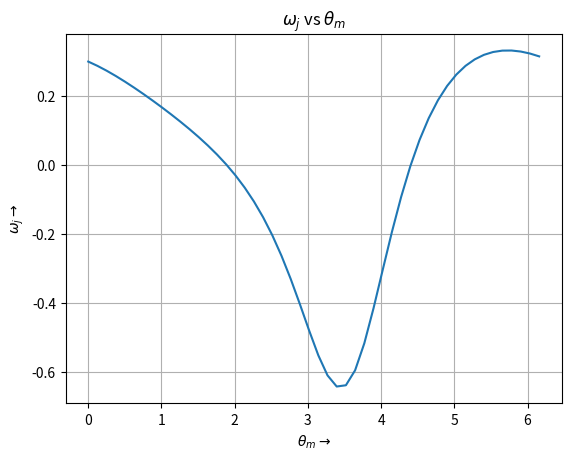
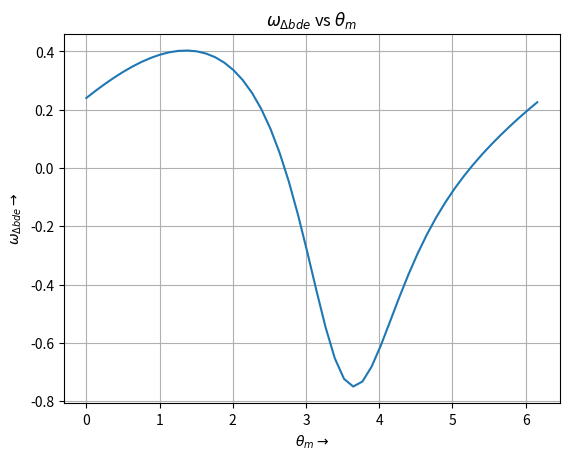
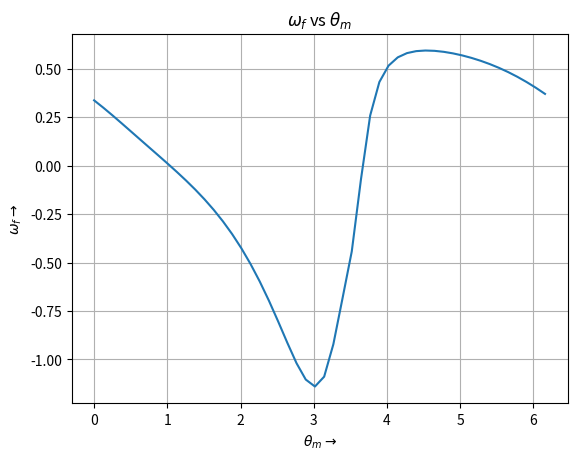
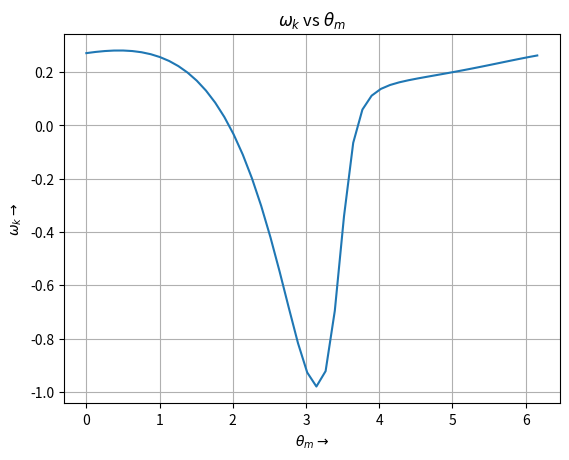
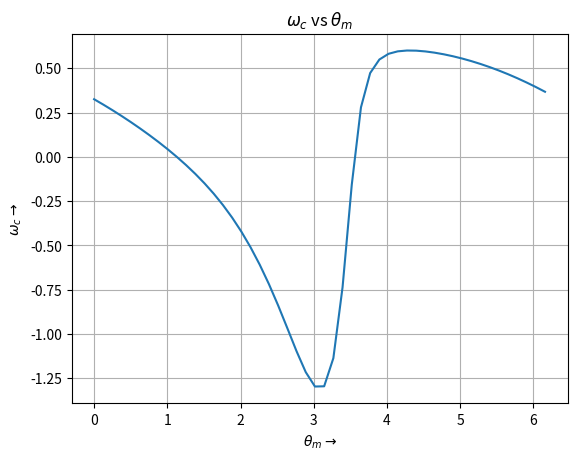
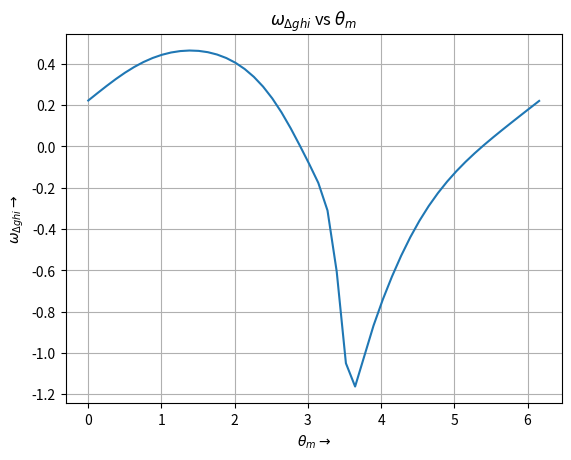

Python code for these plots, in order:
import numpy as np
import matplotlib.pyplot as plt


li = 20                # Input Link (crank)
l1 = 3.33 * li
l2 = 2.77 * li
l3 = 3.72 * li
l4 = 2.67 * li
l5 = 2.63 * li
l6 = 4.13 * li
l7 = 2.62 * li
l8 = 2.45 * li
l9 = 3.27 * li
l10 = 4.38 * li
a = 0.52 * li          # Ground Link
b = 2.53 * li          # Ground Link and Origin is at this link's joint

# Initialize angle arrays
t = 50
tht_i = np.zeros(t+1)
tht_1 = np.zeros(t+1)
tht_2 = np.zeros(t+1)
tht_3 = np.zeros(t+1)
tht_4 = np.zeros(t+1)
tht_5 = np.zeros(t+1)
tht_6 = np.zeros(t+1)
tht_7 = np.zeros(t+1)
tht_8 = np.zeros(t+1)
tht_9 = np.zeros(t+1)
tht_10 = np.zeros(t+1)

# Initial angles
tht_i[0] = 0
tht_1[0] = 2.4609
tht_2[0] = 1.2217
tht_3[0] = 3.5779
tht_4[0] = 2.7401
tht_5[0] = 5.1138
tht_6[0] = 3.9618
tht_7[0] = 4.9916
tht_8[0] = 2.6529
tht_9[0] = 4.2807
tht_10[0] = 1.8151

dt = 2 * np.pi / t

# Initialize angular velocity arrays
omega_1 = np.zeros(t)
omega_2 = np.zeros(t)
omega_4 = np.zeros(t)
omega_5 = np.zeros(t)
omega_6 = np.zeros(t)
omega_7 = np.zeros(t)
omega_8 = np.zeros(t)

tht_input = np.zeros(t)

for i in range(t):
    # Jacobian Matrix and RHS matrix for Angular Velocity 
    J1 = np.array([[-l1*np.cos(tht_1[i]), l2*np.cos(tht_2[i])],
                   [-l1*np.sin(tht_1[i]), l2*np.sin(tht_2[i])]])
    
    RHS_J1_v = np.array([[li*np.cos(tht_i[i])], 
                         [li*np.sin(tht_i[i])]])
        
    J2 = np.array([[-l6*np.cos(tht_6[i]), l7*np.cos(tht_7[i])],
                    [l6*np.sin(tht_6[i]), -l7*np.sin(tht_7[i])]])
    
    RHS_J2_v = np.array([[li*np.cos(tht_i[i])],
                         [-li*np.sin(tht_i[i])]])
      
    J3 = np.array([[l8*np.cos(tht_8[i]), -l5*np.cos(tht_5[i])],
                    [l8*np.sin(tht_8[i]), -l5*np.sin(tht_5[i])]])
    
    RHS_J3_v = np.array([[l4*np.cos(tht_4[i]), -l7*np.cos(tht_7[i])],
                          [l4*np.sin(tht_4[i]), -l7*np.sin(tht_7[i])]]) 
   
    # Assuming Angular Velocity of Crank to be 1 and fixed link to be 0
    omega_i = 1
    
    # Angular Velocity for Link 1 and 2
    temp = np.linalg.solve(J1, RHS_J1_v) * omega_i 
    omega_1[i] = temp[0][0]
    omega_2[i] = temp[1][0]
    omega_4[i] = omega_2[i]          # Common Centre and fixed angle
    
    # Angular Velocity for Link 6 and 7
    temp = np.linalg.solve(J2, RHS_J2_v) * omega_i 
    omega_6[i] = temp[0][0]
    omega_7[i] = temp[1][0]
    
    # Angular Velocity for Link 8 and 5
    temp = np.linalg.solve(J3, RHS_J3_v @ np.array([[omega_4[i]], [omega_7[i]]])) 
    omega_8[i] = temp[0][0]
    omega_5[i] = temp[1][0]
    
    # Update angles for next iteration
    tht_i[i+1] = tht_i[i] + omega_i * dt                   # Input Link (crank)
    tht_1[i+1] = tht_1[i] + omega_1[i] * dt   
    tht_2[i+1] = tht_2[i] + omega_2[i] * dt 
    tht_4[i+1] = tht_4[i] + omega_4[i] * dt
    tht_5[i+1] = tht_5[i] + omega_5[i] * dt
    tht_6[i+1] = tht_6[i] + omega_6[i] * dt
    tht_7[i+1] = tht_7[i] + omega_7[i] * dt
    tht_8[i+1] = tht_8[i] + omega_8[i] * dt
    
    tht_input[i] = tht_i[i]

# Plotting Various Graphs
plt.figure()
plt.grid(True)
plt.plot(tht_input, omega_1)
plt.title(r'$\omega_j$ vs $\theta_m$')
plt.xlabel(r'$\theta_m \rightarrow$')
plt.ylabel(r'$\omega_j \rightarrow$')

plt.figure()
plt.grid(True)
plt.plot(tht_input, omega_2)
plt.title(r'$\omega_{\Delta bde}$ vs $\theta_m$')
plt.xlabel(r'$\theta_m \rightarrow$')
plt.ylabel(r'$\omega_{\Delta bde} \rightarrow$')

plt.figure()
plt.grid(True)
plt.plot(tht_input, omega_5)
plt.title(r'$\omega_f$ vs $\theta_m$')
plt.xlabel(r'$\theta_m \rightarrow$')
plt.ylabel(r'$\omega_f \rightarrow$')

plt.figure()
plt.grid(True)
plt.plot(tht_input, omega_6)
plt.title(r'$\omega_k$ vs $\theta_m$')
plt.xlabel(r'$\theta_m \rightarrow$')
plt.ylabel(r'$\omega_k \rightarrow$')

plt.figure()
plt.grid(True)
plt.plot(tht_input, omega_7)
plt.title(r'$\omega_c$ vs $\theta_m$')
plt.xlabel(r'$\theta_m \rightarrow$')
plt.ylabel(r'$\omega_c \rightarrow$')

plt.figure()
plt.grid(True)
plt.plot(tht_input, omega_8)
plt.title(r'$\omega_{\Delta ghi}$ vs $\theta_m$')
plt.xlabel(r'$\theta_m \rightarrow$')
plt.ylabel(r'$\omega_{\Delta ghi} \rightarrow$')

plt.show()